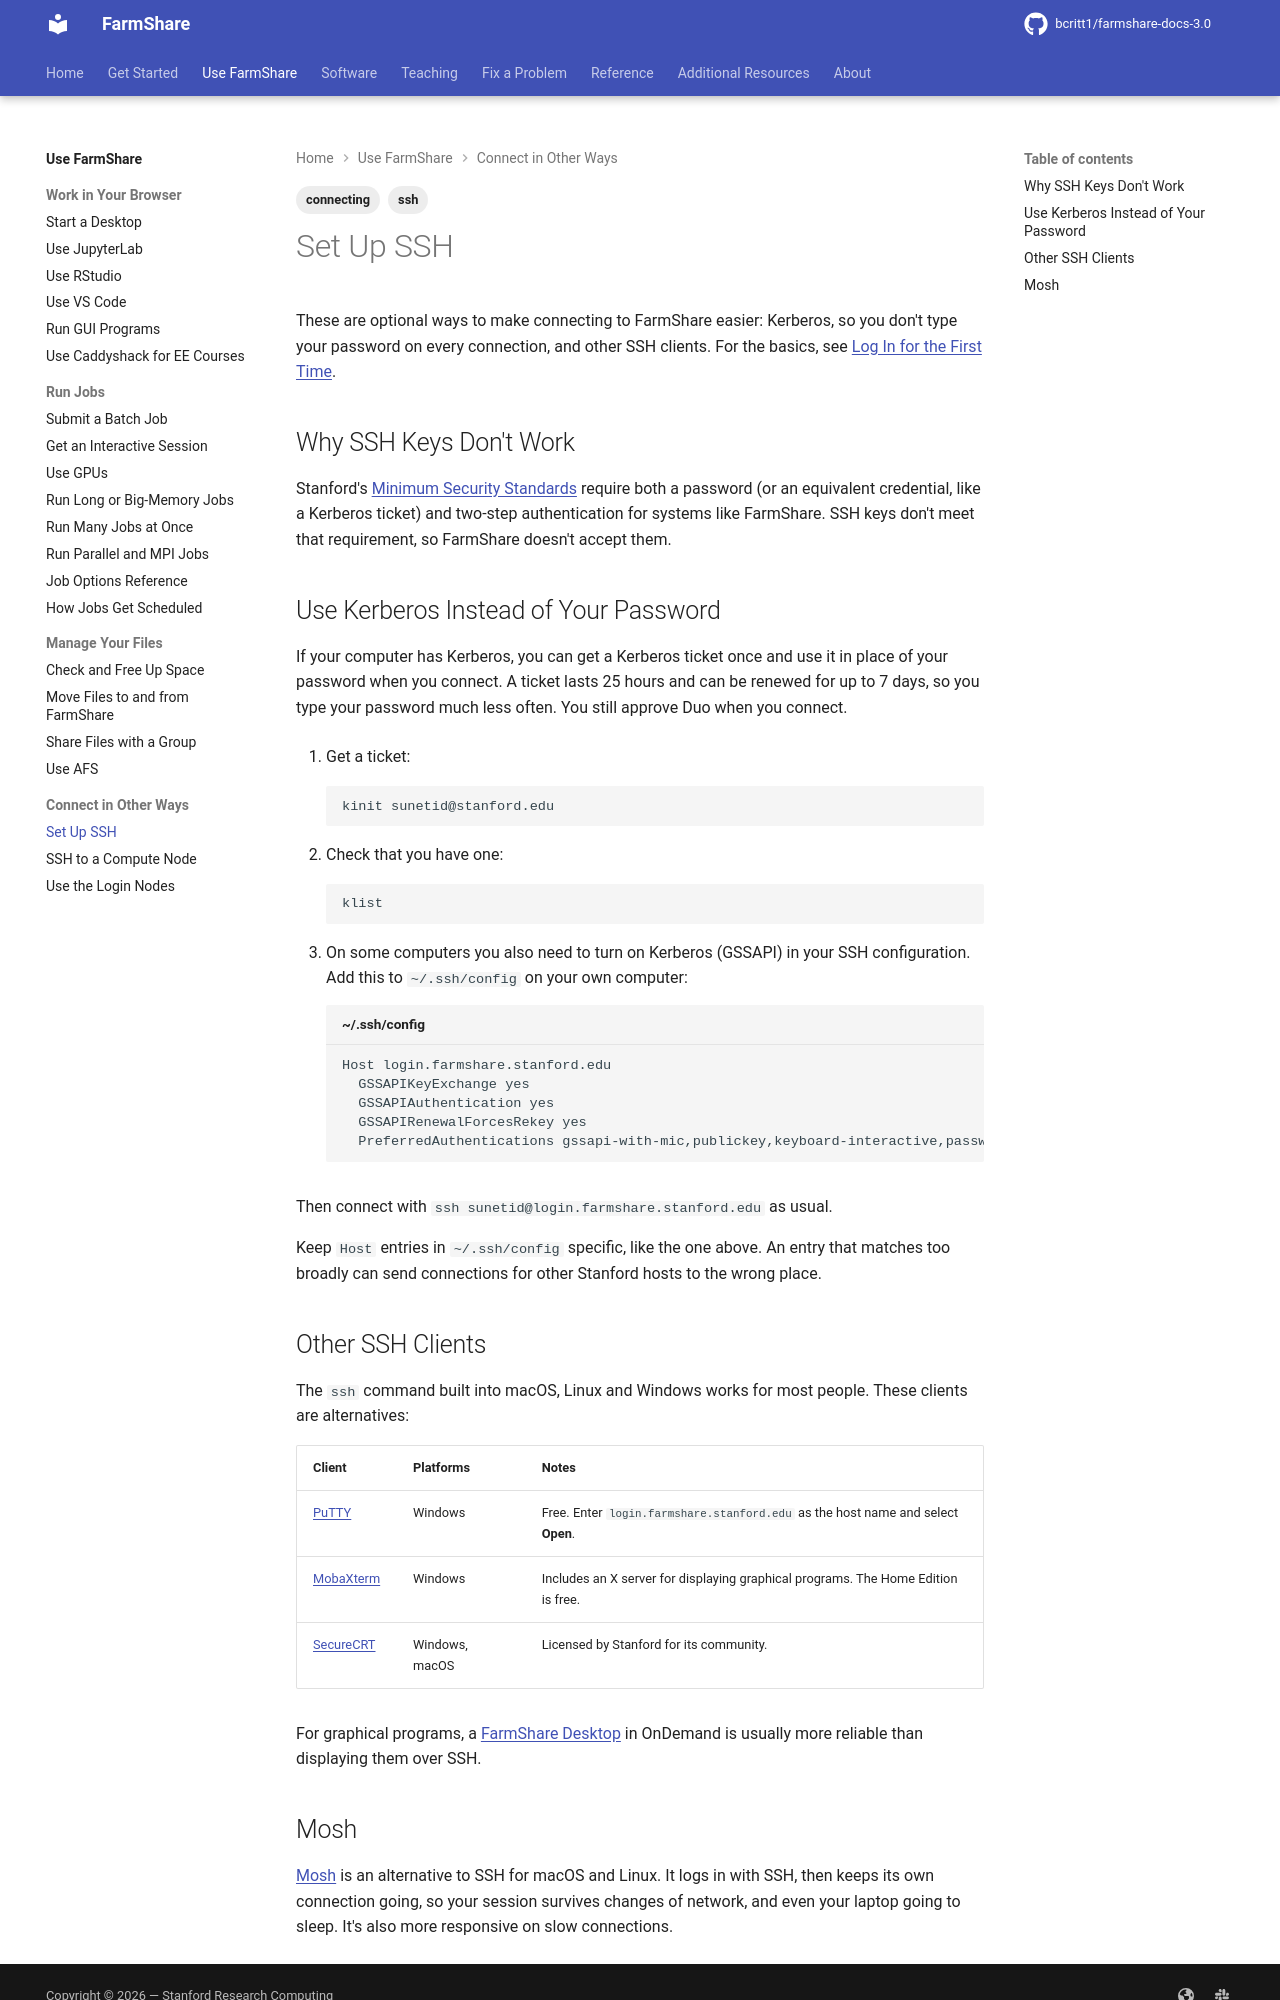

repository: bcritt1/farmshare-docs-3.0 · page: use/ssh-setup/index.html · generator: mkdocs

---
tags:
    - ssh
    - connecting
---

These are optional ways to make connecting to FarmShare easier: Kerberos, so you
don't type your password on every connection, and other SSH clients. For the
basics, see [Log In for the First Time](../get-started/first-login.md).

## Why SSH Keys Don't Work

Stanford's [Minimum Security
Standards](https://uit.stanford.edu/guide/securitystandards) require both a
password (or an equivalent credential, like a Kerberos ticket) and two-step
authentication for systems like FarmShare. SSH keys don't meet that requirement,
so FarmShare doesn't accept them.

## Use Kerberos Instead of Your Password

If your computer has Kerberos, you can get a Kerberos ticket once and use it in
place of your password when you connect. A ticket lasts
{{ facts.kerberos_lifetime }} and can be renewed for up to
{{ facts.kerberos_renewable }}, so you type your password much less often. You
still approve Duo when you connect.

1. Get a ticket:

    ```sh
    kinit sunetid@stanford.edu
    ```

2. Check that you have one:

    ```sh
    klist
    ```

3. On some computers you also need to turn on Kerberos (GSSAPI) in your SSH
   configuration. Add this to `~/.ssh/config` on your own computer:

    ```text title="~/.ssh/config"
    Host {{ facts.login_host }}
      GSSAPIKeyExchange yes
      GSSAPIAuthentication yes
      GSSAPIRenewalForcesRekey yes
      PreferredAuthentications gssapi-with-mic,publickey,keyboard-interactive,password
    ```

Then connect with `ssh sunetid@{{ facts.login_host }}` as usual.

Keep `Host` entries in `~/.ssh/config` specific, like the one above. An entry
that matches too broadly can send connections for other Stanford hosts to the
wrong place.

## Other SSH Clients

The `ssh` command built into macOS, Linux and Windows works for most people.
These clients are alternatives:

| Client | Platforms | Notes |
|---|---|---|
| [PuTTY](https://www.chiark.greenend.org.uk/~sgtatham/putty/) | Windows | Free. Enter `{{ facts.login_host }}` as the host name and select **Open**. |
| [MobaXterm](https://mobaxterm.mobatek.net/) | Windows | Includes an X server for displaying graphical programs. The Home Edition is free. |
| [SecureCRT](https://uit.stanford.edu/software/scrt_sfx) | Windows, macOS | Licensed by Stanford for its community. |

For graphical programs, a [FarmShare Desktop](start-a-desktop.md) in OnDemand is
usually more reliable than displaying them over SSH.
